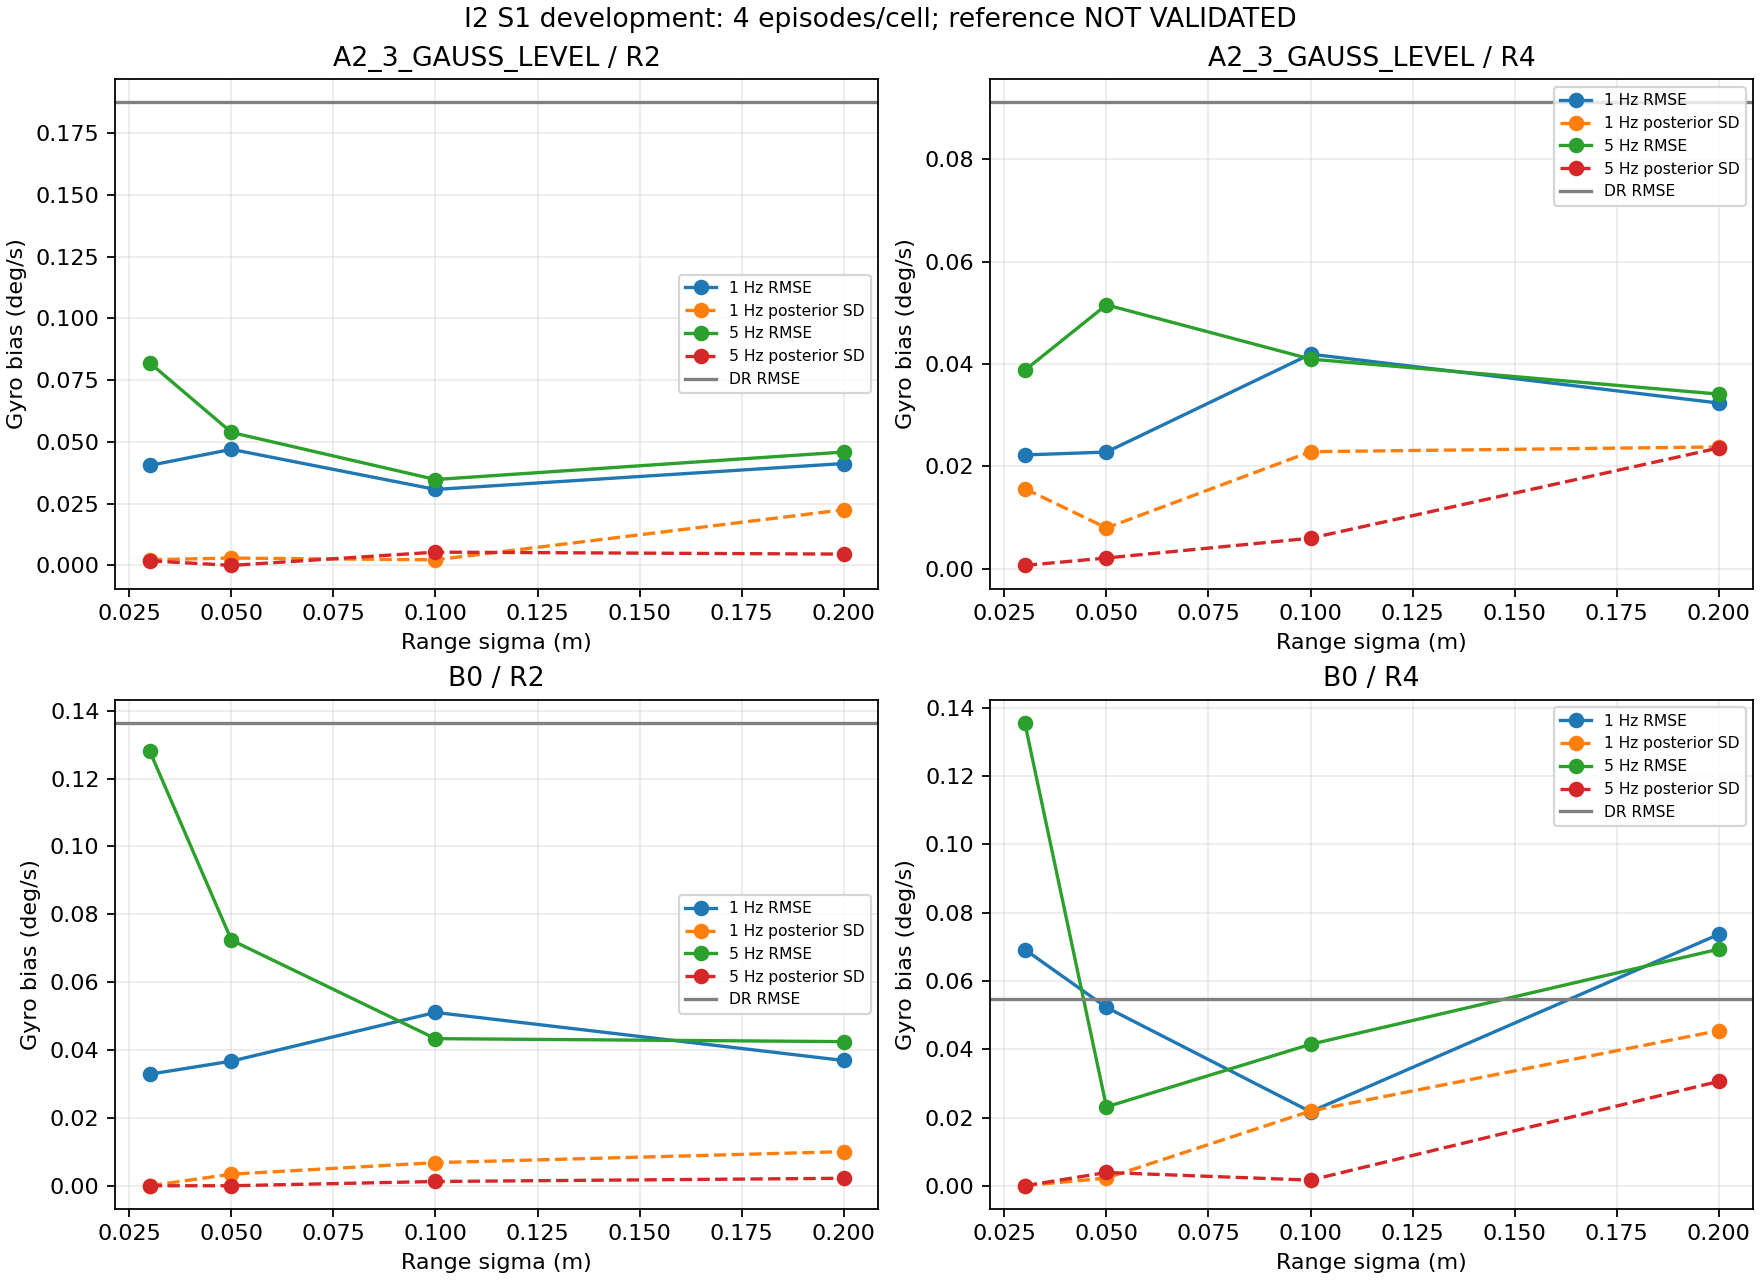

The file beside this chart, header and first rows:
world, route, arm, n, sigma_m, rate_hz, bg_rmse, bg_mean_posterior_sd, bg_coverage, bg_paired_sd_ratio, bg_paired_mse_delta, bg_paired_mse_delta_boot_lo, bg_paired_mse_delta_boot_hi, eps_rmse, eps_mean_posterior_sd, eps_coverage, eps_paired_sd_ratio, eps_paired_mse_delta, eps_paired_mse_delta_boot_lo, eps_paired_mse_delta_boot_hi, joint_coverage_valid_only, joint_region_valid_n, joint_region_invalid_n
A2_3_GAUSS_LEVEL, R2, DR, 4, 0.05, 5, 0.1874, 0.1129, 0.75, 1.0, 0.0, 0.0, 0.0, 0.004698, 0.002855, 0.75, 1.0, 0.0, 0.0, 0.0, 0.75, 4, 0
A2_3_GAUSS_LEVEL, R2, RANGE_0.03_1, 4, 0.03, 1, 0.04049, 0.002309, 0.0, 0.02288, -0.03349, -0.05872, -0.009835, 0.001179, 7.381362445102852e-05, 0.25, 0.02763, -2.0682551303733208e-05, -3.9907101584125764e-05, -5.403178515745983e-06, 0.0, 1, 3
A2_3_GAUSS_LEVEL, R2, RANGE_0.03_5, 4, 0.03, 5, 0.08199, 0.001868, 0.0, 0.02171, -0.02841, -0.04987, -0.006942, 0.002252, 5.800369235217546e-05, 0.25, 0.02641, -1.700005458176974e-05, -3.451383575645605e-05, -1.6322388661790793e-06, , 0, 4
A2_3_GAUSS_LEVEL, R2, RANGE_0.05_1, 4, 0.05, 1, 0.04699, 0.002981, 0.25, 0.02999, -0.03292, -0.05924, -0.008463, 0.001147, 8.307111336597282e-05, 0.25, 0.03467, -2.0757563455072132e-05, -4.018068578685827e-05, -5.379174916086805e-06, 0.0, 1, 3
A2_3_GAUSS_LEVEL, R2, RANGE_0.05_5, 4, 0.05, 5, 0.05384, 6.988523470012611e-17, 0.0, 6.042868771079331e-16, -0.03223, -0.05804, -0.007882, 0.001391, 2.6020852139652106e-18, 0.0, 1.0046385147626408e-15, -2.0137729106588117e-05, -4.071266734641329e-05, -4.071388988790012e-06, , 0, 4
A2_3_GAUSS_LEVEL, R2, RANGE_0.1_1, 4, 0.1, 1, 0.03076, 0.002263, 0.0, 0.02074, -0.03418, -0.05922, -0.01078, 0.0005323, 6.693577296595568e-05, 0.25, 0.02299, -2.1789357346347436e-05, -4.11098561415654e-05, -6.81732727418416e-06, 0.0, 4, 0
A2_3_GAUSS_LEVEL, R2, RANGE_0.1_5, 4, 0.1, 5, 0.03477, 0.005375, 0.0, 0.05119, -0.03392, -0.05765, -0.01153, 0.00111, 0.0001499, 0.0, 0.05345, -2.08409418183192e-05, -3.865989508153136e-05, -6.57100488508823e-06, 0.0, 3, 1
A2_3_GAUSS_LEVEL, R2, RANGE_0.2_1, 4, 0.2, 1, 0.04124, 0.02252, 0.75, 0.1899, -0.03343, -0.05612, -0.01217, 0.001168, 0.0004804, 0.5, 0.1605, -2.070858402745384e-05, -3.782380989607409e-05, -7.1679519965641466e-06, 0.25, 4, 0
A2_3_GAUSS_LEVEL, R2, RANGE_0.2_5, 4, 0.2, 5, 0.0459, 0.004575, 0.0, 0.04409, -0.03302, -0.0551, -0.01165, 0.001356, 0.000175, 0.25, 0.06981, -2.023370434788562e-05, -3.635322324084228e-05, -6.8968157077061105e-06, 0.0, 3, 1
A2_3_GAUSS_LEVEL, R4, DR, 4, 0.05, 5, 0.09106, 0.05058, 0.75, 1.0, 0.0, 0.0, 0.0, 0.001936, 0.001322, 0.75, 1.0, 0.0, 0.0, 0.0, 0.5, 4, 0
A2_3_GAUSS_LEVEL, R4, RANGE_0.03_1, 4, 0.03, 1, 0.02225, 0.01567, 0.5, 0.3142, -0.007796, -0.01577, 0.0001769, 0.0003943, 0.0003053, 0.25, 0.2314, -3.5938400448803177e-06, -7.449495483523923e-06, 2.618153937632868e-07, 0.5, 2, 2
A2_3_GAUSS_LEVEL, R4, RANGE_0.03_5, 4, 0.03, 5, 0.03878, 0.0006877, 0.0, 0.01299, -0.006788, -0.01512, 0.001544, 0.001122, 2.5393390368376952e-05, 0.0, 0.01891, -2.491041647139705e-06, -7.424703671782717e-06, 2.4426203775033072e-06, , 0, 4
A2_3_GAUSS_LEVEL, R4, RANGE_0.05_1, 4, 0.05, 1, 0.02282, 0.008006, 0.0, 0.1485, -0.007771, -0.01555, 8.139836300893402e-06, 0.0007805, 0.0003119, 0.0, 0.2252, -3.140084953880183e-06, -7.087929239991503e-06, 8.077593322311379e-07, 0.0, 4, 0
A2_3_GAUSS_LEVEL, R4, RANGE_0.05_5, 4, 0.05, 5, 0.05155, 0.002138, 0.25, 0.04209, -0.005634, -0.01592, 0.004653, 0.001719, 0.0001456, 0.25, 0.1154, -7.936518036317958e-07, -6.331632372699149e-06, 4.923685240532387e-06, 1.0, 1, 3
A2_3_GAUSS_LEVEL, R4, RANGE_0.1_1, 4, 0.1, 1, 0.04193, 0.02289, 0.25, 0.4875, -0.006534, -0.01502, 0.001948, 0.001232, 0.0006148, 0.5, 0.5004, -2.2312951568822055e-06, -7.183999448880496e-06, 2.721409135116084e-06, 0.5, 4, 0
A2_3_GAUSS_LEVEL, R4, RANGE_0.1_5, 4, 0.1, 5, 0.04097, 0.005998, 0.25, 0.113, -0.006613, -0.01589, 0.002662, 0.001225, 0.0001541, 0.25, 0.1217, -2.2495544688130687e-06, -6.793420384294616e-06, 2.294311446668479e-06, 0.0, 3, 1
A2_3_GAUSS_LEVEL, R4, RANGE_0.2_1, 4, 0.2, 1, 0.03238, 0.02382, 1.0, 0.4866, -0.007243, -0.01509, 0.000606, 0.0007823, 0.000655, 0.75, 0.5421, -3.137323210409794e-06, -6.910363929466292e-06, 6.357175086467038e-07, 0.5, 4, 0
A2_3_GAUSS_LEVEL, R4, RANGE_0.2_5, 4, 0.2, 5, 0.03413, 0.02361, 0.75, 0.4644, -0.007127, -0.01462, 0.0003625, 0.001161, 0.0005425, 0.25, 0.4152, -2.40207658911766e-06, -6.352425850618296e-06, 8.988956985916281e-07, 0.25, 4, 0
B0, R2, DR, 4, 0.05, 5, 0.1364, 0.08664, 0.75, 1.0, 0.0, 0.0, 0.0, 0.003349, 0.002167, 0.75, 1.0, 0.0, 0.0, 0.0, 0.5, 4, 0
B0, R2, RANGE_0.03_1, 4, 0.03, 1, 0.03288, 9.255911084727812e-16, 0.0, 9.211680236049356e-15, -0.01753, -0.04231, -0.001788, 0.002016, 2.6020852139652106e-18, 0.0, 1.267630809692001e-15, -7.151625636249911e-06, -2.3523633646133452e-05, 4.530924054216907e-06, , 0, 4
B0, R2, RANGE_0.03_5, 4, 0.03, 5, 0.128, 7.765026077791789e-18, 0.0, 1.1377524899480463e-16, -0.002221, -0.02224, 0.0217, 0.002889, 3.0357660829594124e-18, 0.0, 1.5804177497125659e-15, -2.8691481975378634e-06, -1.7136768633364374e-05, 1.0989682660469053e-05, , 0, 4
B0, R2, RANGE_0.05_1, 4, 0.05, 1, 0.03673, 0.003416, 0.0, 0.03831, -0.01727, -0.04097, -0.001688, 0.001144, 0.0001427, 0.25, 0.07492, -9.908019660247294e-06, -2.3445709392108532e-05, -1.4198862647958276e-06, 0.0, 1, 3
B0, R2, RANGE_0.05_5, 4, 0.05, 5, 0.07239, 3.727212517340058e-17, 0.0, 4.956366818013782e-16, -0.01338, -0.03405, 0.001904, 0.002213, 5.421010862427522e-18, 0.0, 2.3674411336508667e-15, -6.317260633960031e-06, -1.661588749294936e-05, 3.1713789618567222e-06, , 0, 4
B0, R2, RANGE_0.1_1, 4, 0.1, 1, 0.05109, 0.006808, 0.0, 0.08117, -0.01601, -0.04149, 0.002475, 0.0009794, 0.0001631, 0.25, 0.07536, -1.025652948839656e-05, -2.5241764511376922e-05, -6.30437133968406e-07, 0.0, 4, 0
B0, R2, RANGE_0.1_5, 4, 0.1, 5, 0.04336, 0.001252, 0.0, 0.01272, -0.01674, -0.03942, -0.001748, 0.000843, 4.121118775439114e-05, 0.0, 0.01774, -1.0505091815264532e-05, -2.5154957433490474e-05, -1.3117221125786826e-06, 0.0, 2, 2
B0, R2, RANGE_0.2_1, 4, 0.2, 1, 0.03692, 0.01005, 0.5, 0.123, -0.01725, -0.03974, -0.001896, 0.0008977, 0.0003229, 0.5, 0.1499, -1.0409904873999162e-05, -2.3965936981502625e-05, -1.3754531369223647e-06, 0.25, 4, 0
B0, R2, RANGE_0.2_5, 4, 0.2, 5, 0.04248, 0.002201, 0.0, 0.02498, -0.01681, -0.03924, -0.002215, 0.00145, 0.0001117, 0.0, 0.05206, -9.11207675478965e-06, -2.279666084414138e-05, -5.334161732111986e-07, 0.0, 3, 1
B0, R4, DR, 4, 0.05, 5, 0.05479, 0.05031, 0.75, 1.0, 0.0, 0.0, 0.0, 0.001067, 0.00132, 0.75, 1.0, 0.0, 0.0, 0.0, 0.75, 4, 0
B0, R4, RANGE_0.03_1, 4, 0.03, 1, 0.06922, 0.0001369, 0.0, 0.002739, 0.00179, -0.002794, 0.01029, 0.0009485, 1.1117520323667743e-05, 0.0, 0.008709, -2.3927074559710645e-07, -1.2998811675741837e-06, 8.213396763799707e-07, 0.0, 1, 3
B0, R4, RANGE_0.03_5, 4, 0.03, 5, 0.1356, 0.0001008, 0.0, 0.002296, 0.01538, -0.0005857, 0.03555, 0.002916, 8.404199900079755e-06, 0.0, 0.007224, 7.3646718539766504e-06, 1.6936309720284432e-06, 1.7128329252608175e-05, , 0, 4
B0, R4, RANGE_0.05_1, 4, 0.05, 1, 0.0523, 0.00235, 0.0, 0.0421, -0.0002669, -0.002648, 0.003504, 0.001771, 0.0001136, 0.0, 0.07888, 1.9973385220581595e-06, -6.263258487675601e-07, 4.621002892883879e-06, 0.0, 2, 2
B0, R4, RANGE_0.05_5, 4, 0.05, 5, 0.02318, 0.003979, 0.0, 0.05956, -0.002465, -0.002944, -0.00181, 0.0008056, 6.262559136613068e-06, 0.0, 0.003893, -4.899148696342137e-07, -8.56601932546192e-07, -1.8158956335794292e-07, , 0, 4
B0, R4, RANGE_0.1_1, 4, 0.1, 1, 0.02176, 0.02196, 0.5, 0.5517, -0.002529, -0.00326, -0.001797, 0.0009905, 0.0005577, 0.5, 0.4857, -1.5778829257033813e-07, -8.680251976051123e-07, 4.777958395608914e-07, 0.5, 4, 0
B0, R4, RANGE_0.1_5, 4, 0.1, 5, 0.04149, 0.001739, 0.0, 0.03553, -0.00128, -0.002641, -0.0003304, 0.001202, 0.0001766, 0.0, 0.1683, 3.058830921989887e-07, -4.805350128216304e-07, 1.7976412208341398e-06, 0.0, 3, 1
B0, R4, RANGE_0.2_1, 4, 0.2, 1, 0.07365, 0.04549, 0.75, 1.024, 0.002422, 0.0003889, 0.003905, 0.001433, 0.001056, 0.75, 0.8729, 9.157228479703584e-07, -1.5765528089487964e-08, 1.557967776126215e-06, 0.75, 4, 0
B0, R4, RANGE_0.2_5, 4, 0.2, 5, 0.06933, 0.03064, 0.5, 0.6296, 0.001804, -0.001386, 0.005951, 0.001595, 0.0008033, 0.5, 0.6132, 1.4062691811419385e-06, -6.521422040505343e-07, 3.7899932677770587e-06, 0.25, 4, 0
